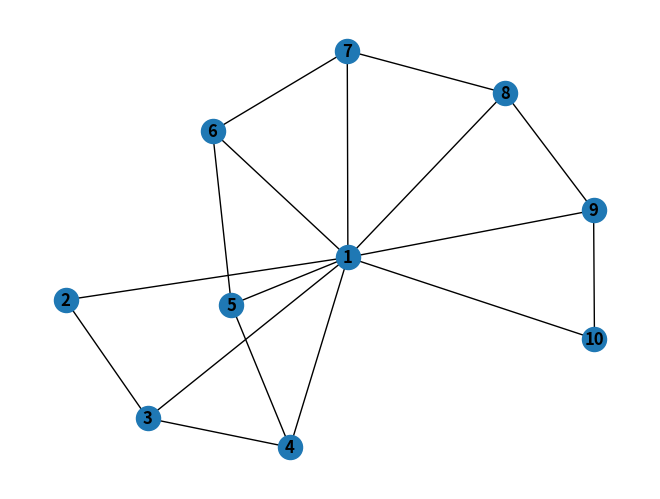

This figure's Python source:
# just a very basic network just to see feasibility of the appraoch

# imports
import networkx as nx
import matplotlib.pyplot as plt
import numpy as np

def generate_graph():
    """Function that just generate a simple graph with 
    random node weights and returns the graph object"""
    G = nx.Graph()
    G.add_nodes_from([1, 2, 3, 4, 5, 6, 7, 8, 9, 10])
    G.add_edges_from([(1, 2), (1, 3), (1, 4), (1, 5), (1, 6), (1, 7), (1, 8), (1, 9), (1, 10), (2,3), (3,4), (4,5),
                    (5,6), (6,7), (7,8), (8,9), (9,10)])
    # get a list of the nodes
    nodes = list(G.nodes)
    # assign random weights to each node
    weight_dict = {nodes[i]: np.random.rand(1) for i in range(len(nodes))}
    nx.set_node_attributes(G, weight_dict, 'node_weight')
    # plot the graph
    nx.draw(G, with_labels=True, font_weight='bold')
    plt.show()
    # print(nx.get_node_attributes(G,'node_weight'))

    return G

class Aircraft():
    """Generates the aircraft object"""
    def __init__(self, aircraft_id, start_node):
        self.aircraft_id = aircraft_id # id of the aircraft
        self.current_node = start_node # origin
        self.airport_list = [self.current_node] # list of airports


population_num = 10 # number of aircraft
aircraft_list = [] # list of aircraft objects

# generate the aircraft objects
for i in range(population_num):
    aircraft_list.append(Aircraft(i, 1))    

# number of timesteps (number of journeys each aircraft will make)
num_iterations = 10

# update function
def update():
    # generate graph
    G = generate_graph()

    # for each iteration, get next airport for each aircraft
    for _ in range(num_iterations):
        for aircraft in aircraft_list:
            # gets the weights of each neighbour of the current node
            neighbour_weights = [nx.get_node_attributes(G, 'node_weight')[n] for n in G.neighbors(aircraft.current_node)]
            # print(neighbour_weights)
            neighbour_weights = np.array(neighbour_weights)
            # normalise the weights to sum to 1 (could interpret as a probability)
            normalized_weights = neighbour_weights/np.sum(neighbour_weights)
            normalized_weights = np.reshape(normalized_weights, (normalized_weights.shape[0]))
            # print(normalized_weights)
            # print(list(G.neighbors(aircraft.current_node)))
            # get the next node based on a weighted random choice of the neighbours
            next_node = np.random.choice(list(G.neighbors(aircraft.current_node)), p=normalized_weights)
            # append airport to the aircraft's list of airports
            aircraft.airport_list.append(next_node)
            # set the current node to the next node
            aircraft.current_node = next_node


update()
print(aircraft_list[0].airport_list)
print(aircraft_list[1].airport_list)

        
